Run: headless pygame with SDL's dummy video driver; simulated clock (each Clock.tick advances the game by its frame time, no real sleeping); random seed 0; keys injected as events and as key.get_pressed() state; no mouse input.
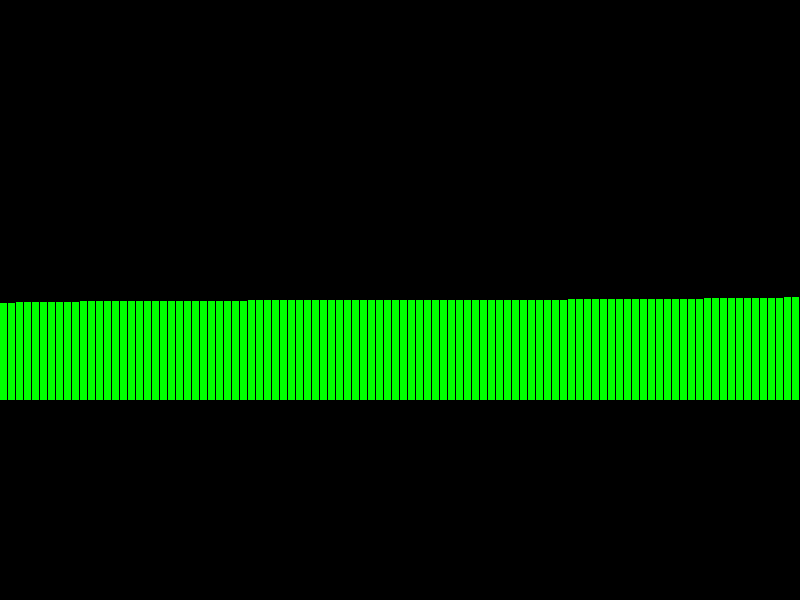
Frame 1 of 4 · flips 1–60 · no input
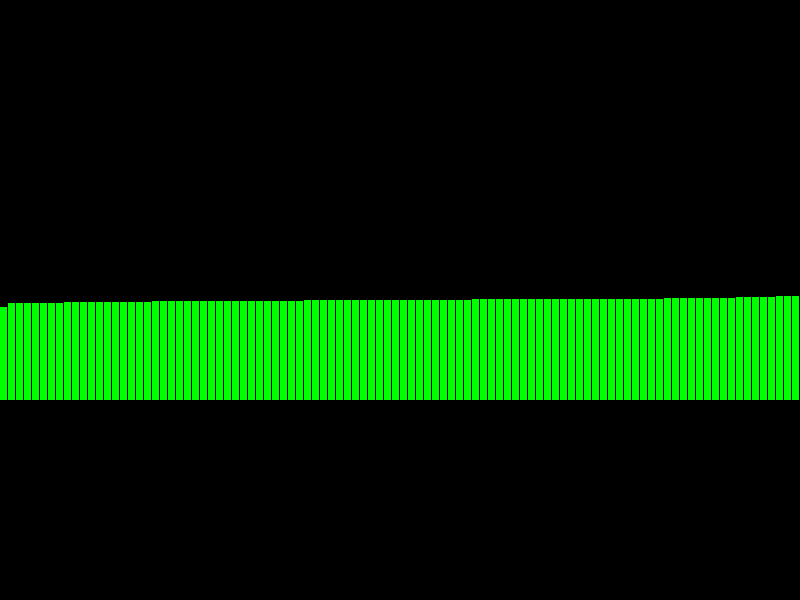
Frame 2 of 4 · flips 61–180 · tapped SPACE, RETURN · held RIGHT (→), D
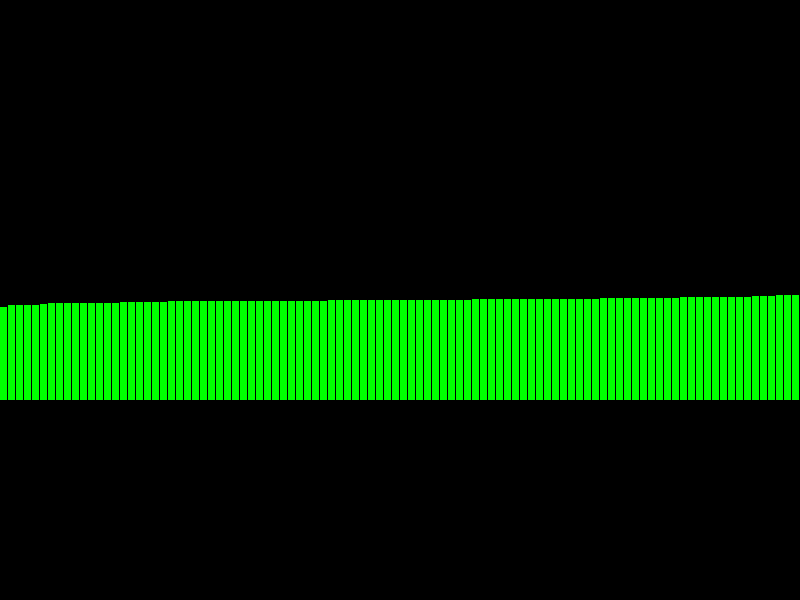
Frame 3 of 4 · flips 181–300 · held DOWN (↓), S
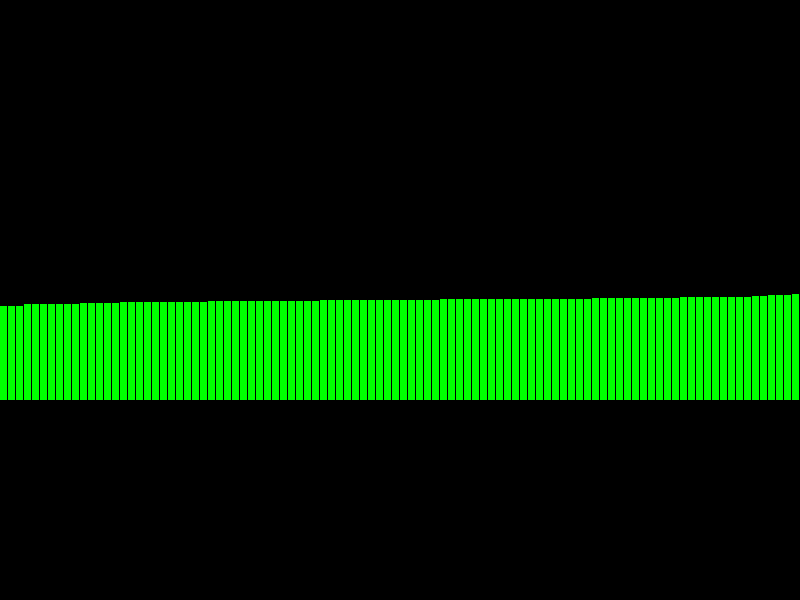
Frame 4 of 4 · flips 301–420 · held LEFT (←), A, UP (↑), W

The pygame program that drew these frames:

import pygame, random, sys
SCREEN_W, SCREEN_H = 800, 600
# ----init----
pygame.init()
screen = pygame.display.set_mode((SCREEN_W, SCREEN_H))
mList = [100]*100
w = SCREEN_W // 100
base = 200
# ----main loop----
while True:
    for event in pygame.event.get():
        if event.type == pygame.QUIT:
            pygame.quit()
            sys.exit()
    screen.fill((0,0,0))
    # distribute money
    A = random.randint(0,99)
    B = random.randint(0,99)
    mList[A] -= 1
    mList[B] += 1
    mList.sort()
    for i in range(100):
        money = mList[i]
        if money < 0:
            pygame.draw.rect(screen, (255,0,0), (i*w, base, w-1, mList[i]), 0)
        else:
            pygame.draw.rect(screen, (0,255,0), (i*w, SCREEN_H - mList[i] - base, w-1, mList[i]), 0)
    pygame.display.update()
